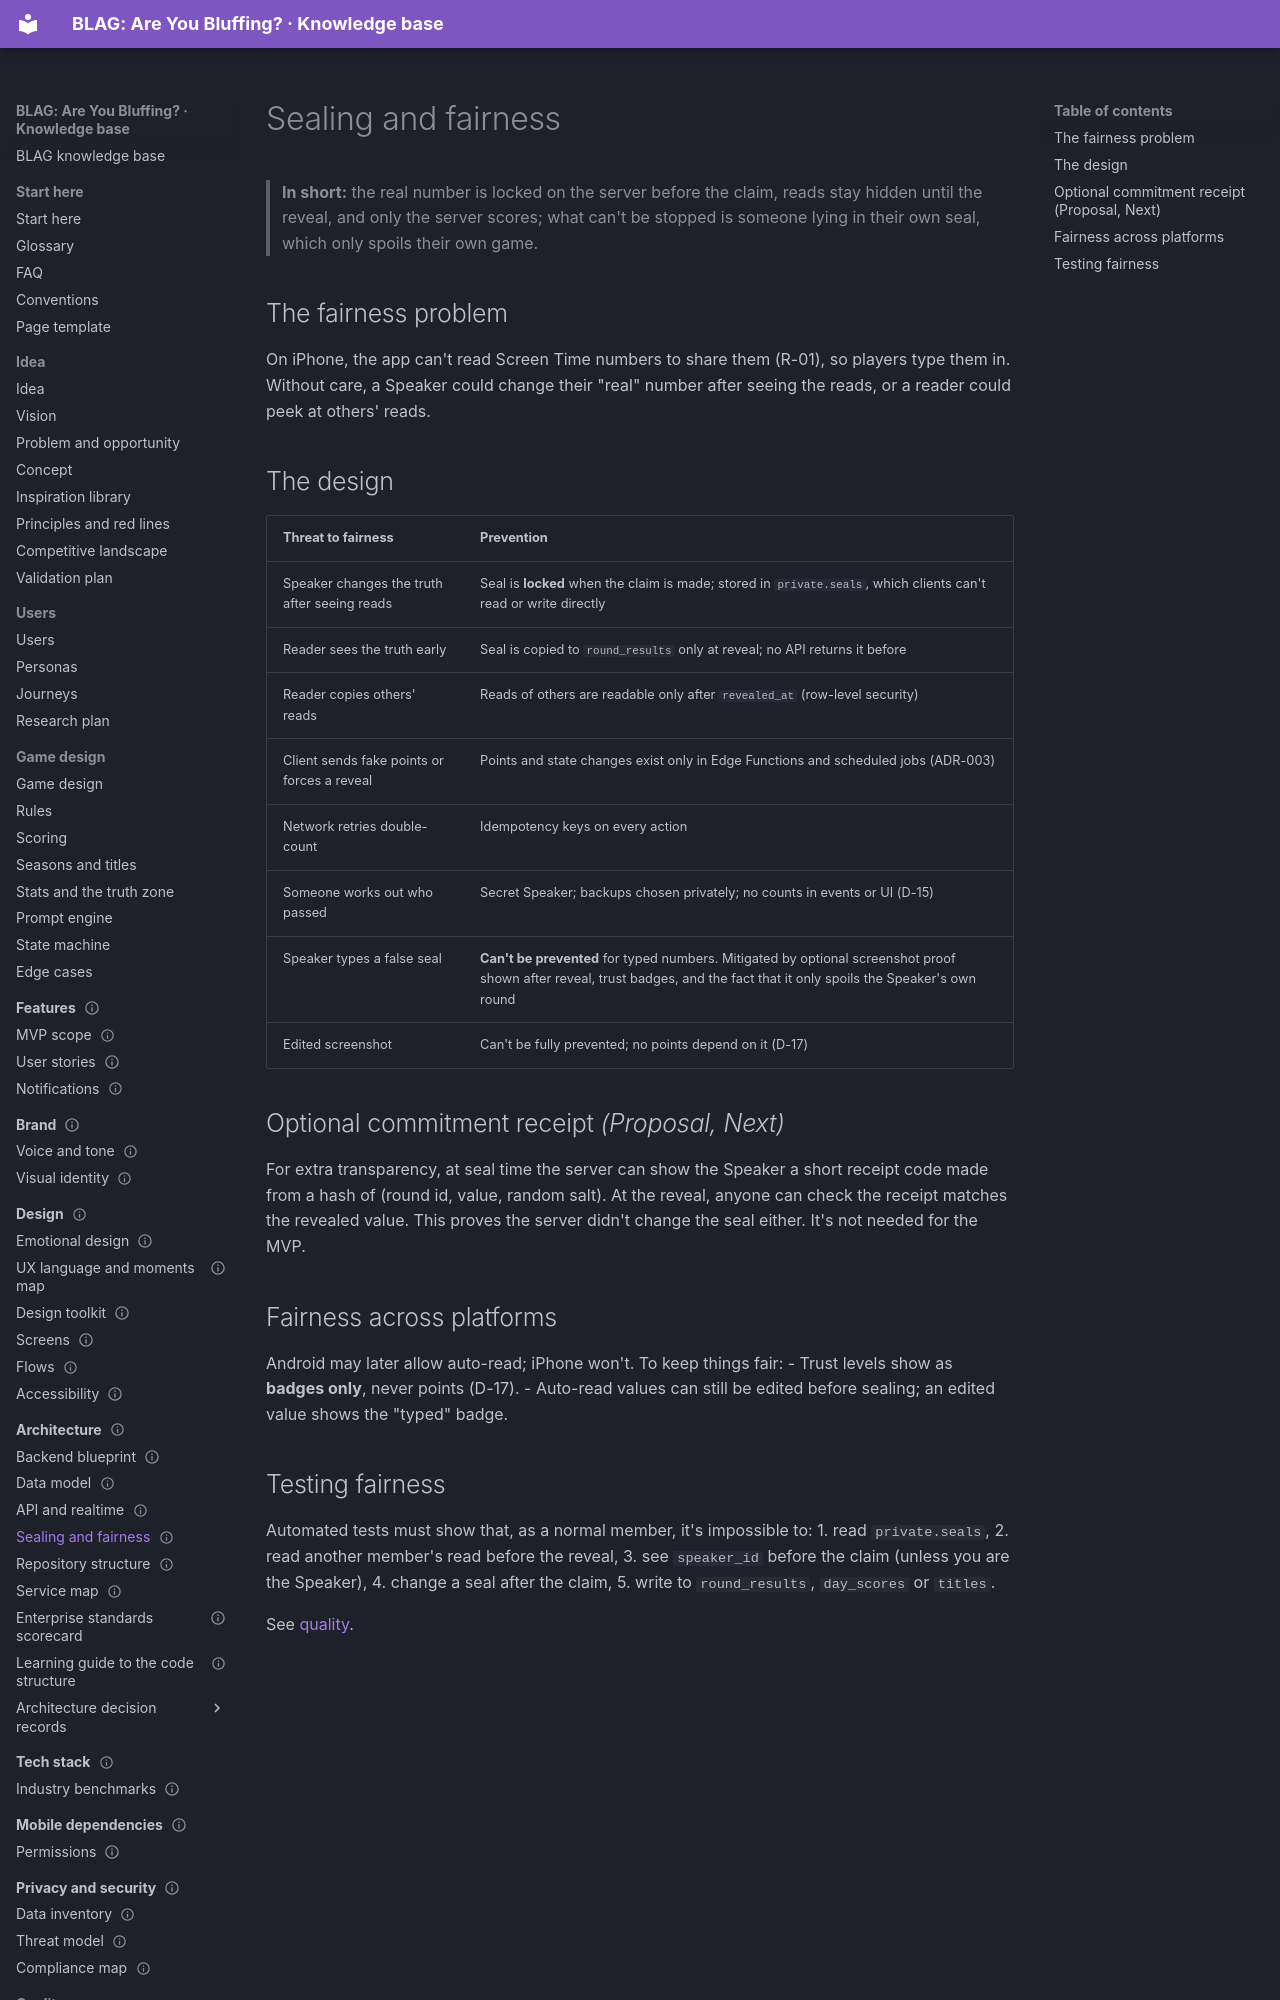

repository: VIsHnu1762/blag · page: 07-architecture/sealing-and-fairness/index.html · generator: mkdocs

---
id: arch.fairness
title: Sealing and fairness
section: 07-architecture
status: draft
summary: "How BLAG keeps the game fair with typed-in numbers: sealing, hidden reads, server-side scoring, proof screenshots and what can't be prevented."
order: 3
last_updated: 2026-11-04
audience: [developers, product, judges, agents]
related: [arch.data, arch.api, privacy.threats, game.rules]
---

# Sealing and fairness

> **In short:** the real number is locked on the server before the claim, reads stay hidden until the reveal, and only the server scores; what can't be stopped is someone lying in their own seal, which only spoils their own game.

## The fairness problem

On iPhone, the app can't read Screen Time numbers to share them (R-01), so
players type them in. Without care, a Speaker could change their "real"
number after seeing the reads, or a reader could peek at others' reads.

## The design

| Threat to fairness | Prevention |
|---|---|
| Speaker changes the truth after seeing reads | Seal is **locked** when the claim is made; stored in `private.seals`, which clients can't read or write directly |
| Reader sees the truth early | Seal is copied to `round_results` only at reveal; no API returns it before |
| Reader copies others' reads | Reads of others are readable only after `revealed_at` (row-level security) |
| Client sends fake points or forces a reveal | Points and state changes exist only in Edge Functions and scheduled jobs (ADR-003) |
| Network retries double-count | Idempotency keys on every action |
| Someone works out who passed | Secret Speaker; backups chosen privately; no counts in events or UI (D-15) |
| Speaker types a false seal | **Can't be prevented** for typed numbers. Mitigated by optional screenshot proof shown after reveal, trust badges, and the fact that it only spoils the Speaker's own round |
| Edited screenshot | Can't be fully prevented; no points depend on it (D-17) |
